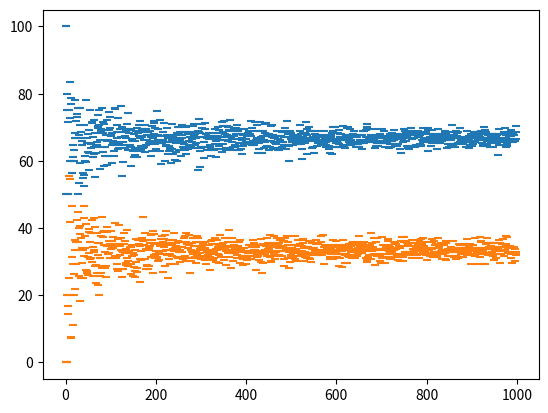

Here is the Python script that generated this plot:
#!/usr/bin/env python
# coding: utf-8

# Nomes: Gabriel Volpato Giliotti    RA:197569                          
#        Pedro Barros Bastos         RA:204481     
# 
# ## Simulação: Porta dos Desesperados
# 
# Esta é uma simulação do evento Porta dos desesperados, onde plotamos os graficos de proporções de vitorias referentes ao evento de se trocar ou nao a porta escolhida inicialmente. Numero de ocorrencia do evento testados: 1000 vezes.
# 
# Linguagem utilizada: python3
# 
# Os graficos apresentados devem ser lidos da seguinte maneira:
# 
#        Eixo X = Numero de eventos simulados (No caso, fizemos para 1000 vezes)
#        Eixo Y = Proporção acumulada de Vitorias (em Porcentagem)
#        
# * O Bloco 1 apresenta o codigo para simular o numero de vitorias quando o competidor troca a porta inicialmente escolhida por outra e gera o grafico de proporção acumulada.     
# 
# * O Bloco 2 apresenta o codigo para simular o numero de vitorias quando o competidor nao troca a porta inicialmente escolhida por outra e gera o grafico de proporção acumulada.

# # Bloco 1:

# In[4]:


import random
import matplotlib.pyplot as plt

class PortaDosDesesperados:
    def __init__(self):
        self.porta_premiada = self.pega_porta()
        self.porta_selecionada = None
        self.porta_removida = None

    def pega_porta(self):
        return random.randint(1,3)

    def seleciona_porta(self):
        self.porta_selecionada = self.pega_porta()

    def remove_porta(self):
        d = self.pega_porta()
        while d == self.porta_selecionada or d == self.porta_premiada:
            d = self.pega_porta()
        self.porta_removida = d

    def troca_escolhida(self):
        self.porta_selecionada = 6 - self.porta_selecionada - self.porta_removida

    def competidor_vencedor(self):
        if self.porta_selecionada == self.porta_premiada:
            return True
        else:
            return False

    def inicia_jogo(self, troca=True):
        self.seleciona_porta()
        self.remove_porta()
        if troca:
            self.troca_escolhida()
        return self.competidor_vencedor()

n = 1000
probs = []
x = list(range(n))
for qtdPlays in range(1, n+1):
    venceu, perdeu = 0, 0
    for i in range(qtdPlays):
        p = PortaDosDesesperados()
        if p.inicia_jogo(True):
            venceu += 1
        else:
            perdeu += 1
    probs.append(100.0*(venceu/(venceu+perdeu)))

plt.scatter(x, probs, marker='_')
plt.show()


# # Bloco 2:

# In[5]:


import random
import matplotlib.pyplot as plt

class PortaDosDesesperados:
    def __init__(self):

        self.porta_premiada = self.pega_porta()
        self.porta_selecionada = None
        self.porta_removida = None

    def pega_porta(self):
        return random.randint(1,3)

    def seleciona_porta(self):
        self.porta_selecionada = self.pega_porta()

    def remove_porta(self):
        d = self.pega_porta()
        while d == self.porta_selecionada or d == self.porta_premiada:
            d = self.pega_porta()
        self.porta_removida = d

    def troca_escolhida(self):
        self.porta_selecionada = 6 - self.porta_selecionada - self.porta_removida

    def competidor_vencedor(self):
        if self.porta_selecionada == self.porta_premiada:
            return True
        else:
            return False

    def inicia_jogo(self, troca=True):
        self.seleciona_porta()
        self.remove_porta()
        if troca:
            self.troca_escolhida()
        return self.competidor_vencedor()

n = 1000
probs = []
x = list(range(n))
for qtdPlays in range(1, n+1):
    venceu, perdeu = 0, 0
    for i in range(qtdPlays):
        p = PortaDosDesesperados()
        if p.inicia_jogo(False):
            venceu += 1
        else:
            perdeu += 1
    probs.append(100.0*(venceu/(venceu+perdeu)))

    
    
plt.scatter(x, probs, marker='_')
plt.show()

